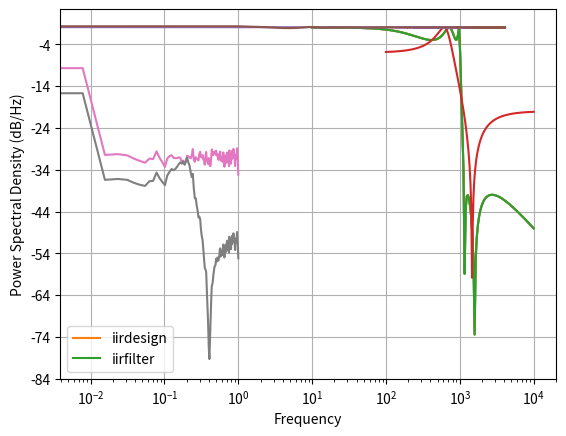

Recreate this plot in Python.
import numpy as np

from scipy import signal

import matplotlib.pyplot as plt

help(signal.iirdesign)

z, p, k = signal.iirdesign(wp=1e3, ws=1.2e3, gpass=3, gstop=40, analog=True, ftype='ellip', output='zpk')

print('Zeroes:')
for i in z:
    print(i)

print('Poles:')
for i in p:
    print(i)
    
print('Gain: ', k)

w, h = signal.freqs_zpk(z, p, k)

plt.semilogx(w, 20 * np.log10(abs(h)))
plt.xlabel('Frequency')
plt.ylabel('Amplitude response [dB]')
plt.grid()
plt.show()

help(signal.iirfilter)

z2, p2, k2 = signal.iirfilter(N=5, Wn=[1e3], rp=3, rs=40, btype='lowpass', analog=True, ftype='ellip', output='zpk')

print('Zeroes:')
for i in z2:
    print(i)

print('Poles:')
for i in p2:
    print(i)
    
print('Gain: ', k)

w2, h2 = signal.freqs_zpk(z2, p2, k2)

plt.semilogx(w, 20 * np.log10(abs(h)), label='iirdesign')
plt.semilogx(w2, 20 * np.log10(abs(h2)), label='iirfilter')
plt.legend()
plt.xlabel('Frequency')
plt.ylabel('Amplitude response [dB]')
plt.grid()
plt.show()

z3, p3, k3 = signal.iirdesign(wp=0.8e3, ws=1.2e3, gpass=6, gstop=20, analog=True, ftype='ellip', output='zpk')

w, h = signal.freqs_zpk(z3, p3, k3)

plt.semilogx(w, 20 * np.log10(abs(h)))
plt.xlabel('Frequency')
plt.ylabel('Amplitude response [dB]')
plt.grid()
plt.show()

print('Zeroes:')
for i in z3:
    print(i)

print('Poles:')
for i in p3:
    print(i)
    
print('Gain: ', k3)

data = np.random.random(4096)*0.1

z3, p3, k3 = signal.bilinear_zpk(z3, p3, k3, 1e3)

sos = signal.zpk2sos(z3, p3, k3, analog=True)

zi = signal.sosfilt_zi(sos)

filt_data, zi = signal.sosfilt(sos, data, zi=zi)

print(filt_data.size)

plt.plot(data)
plt.plot(filt_data)

plt.psd(data)
plt.psd(filt_data)

